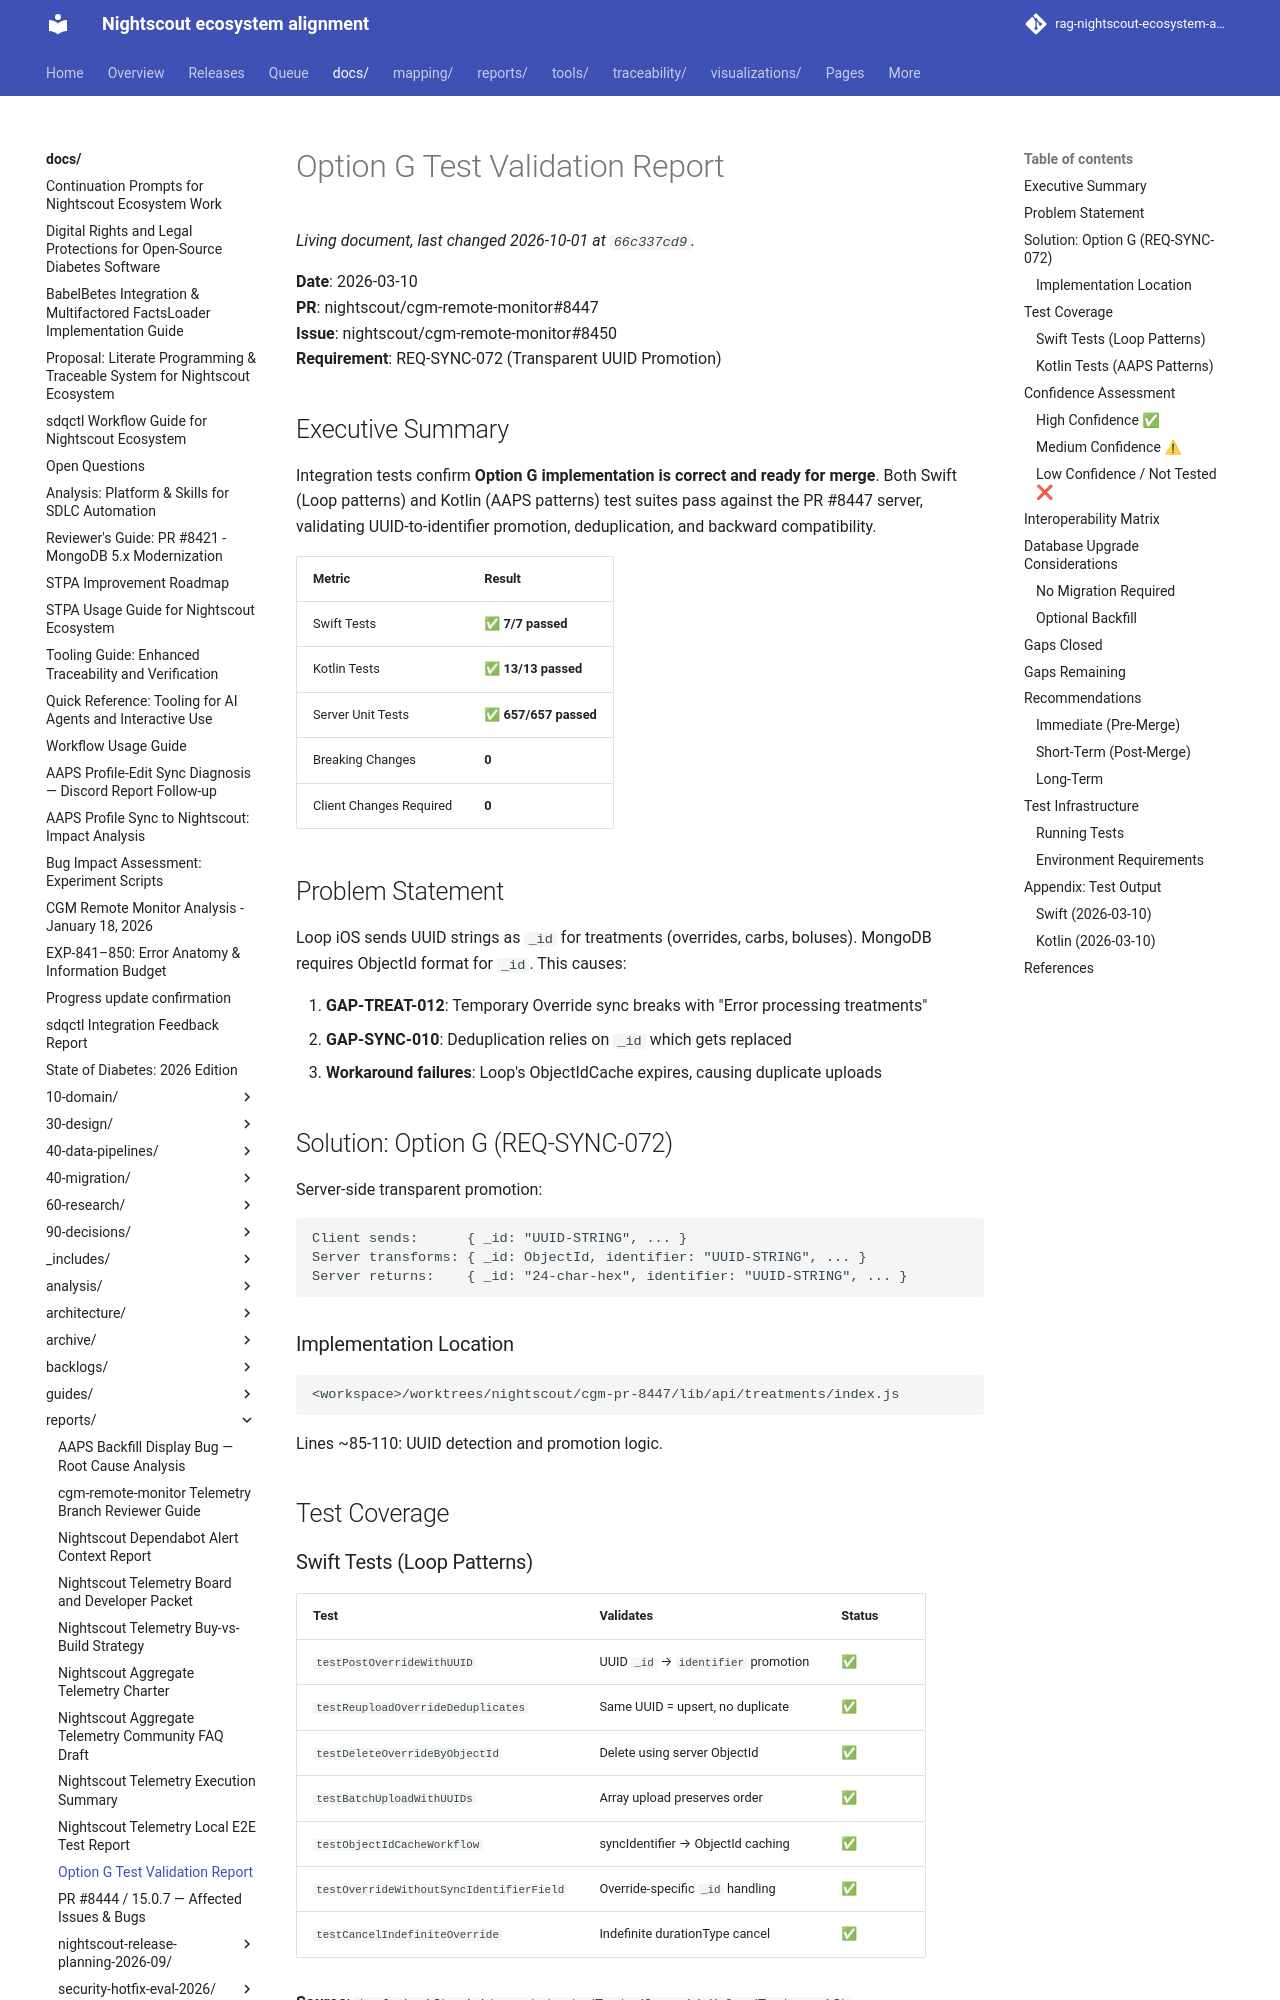

repository: bewest/rag-nightscout-ecosystem-alignment · page: docs/reports/option-g-test-validation-report.html · generator: mkdocs

# Option G Test Validation Report

**Date**: 2026-03-10  
**PR**: nightscout/cgm-remote-monitor#8447  
**Issue**: nightscout/cgm-remote-monitor#8450  
**Requirement**: REQ-SYNC-072 (Transparent UUID Promotion)

## Executive Summary

Integration tests confirm **Option G implementation is correct and ready for merge**. Both Swift (Loop patterns) and Kotlin (AAPS patterns) test suites pass against the PR #8447 server, validating UUID-to-identifier promotion, deduplication, and backward compatibility.

| Metric | Result |
|--------|--------|
| Swift Tests | ✅ **7/7 passed** |
| Kotlin Tests | ✅ **13/13 passed** |
| Server Unit Tests | ✅ **657/657 passed** |
| Breaking Changes | **0** |
| Client Changes Required | **0** |

## Problem Statement

Loop iOS sends UUID strings as `_id` for treatments (overrides, carbs, boluses). MongoDB requires ObjectId format for `_id`. This causes:

1. **GAP-TREAT-012**: Temporary Override sync breaks with "Error processing treatments"
2. **GAP-SYNC-010**: Deduplication relies on `_id` which gets replaced
3. **Workaround failures**: Loop's ObjectIdCache expires, causing duplicate uploads

## Solution: Option G (REQ-SYNC-072)

Server-side transparent promotion:

```
Client sends:      { _id: "UUID-STRING", ... }
Server transforms: { _id: ObjectId, identifier: "UUID-STRING", ... }
Server returns:    { _id: "24-char-hex", identifier: "UUID-STRING", ... }
```

### Implementation Location

```
<workspace>/worktrees/nightscout/cgm-pr-8447/lib/api/treatments/index.js
```

Lines ~85-110: UUID detection and promotion logic.

## Test Coverage

### Swift Tests (Loop Patterns)

| Test | Validates | Status |
|------|-----------|--------|
| `testPostOverrideWithUUID` | UUID `_id` → `identifier` promotion | ✅ |
| `testReuploadOverrideDeduplicates` | Same UUID = upsert, no duplicate | ✅ |
| `testDeleteOverrideByObjectId` | Delete using server ObjectId | ✅ |
| `testBatchUploadWithUUIDs` | Array upload preserves order | ✅ |
| `testObjectIdCacheWorkflow` | syncIdentifier → ObjectId caching | ✅ |
| `testOverrideWithoutSyncIdentifierField` | Override-specific `_id` handling | ✅ |
| `testCancelIndefiniteOverride` | Indefinite durationType cancel | ✅ |

**Source**: `tools/swift-nightscout-tests/Tests/OverrideUploadTests.swift`
